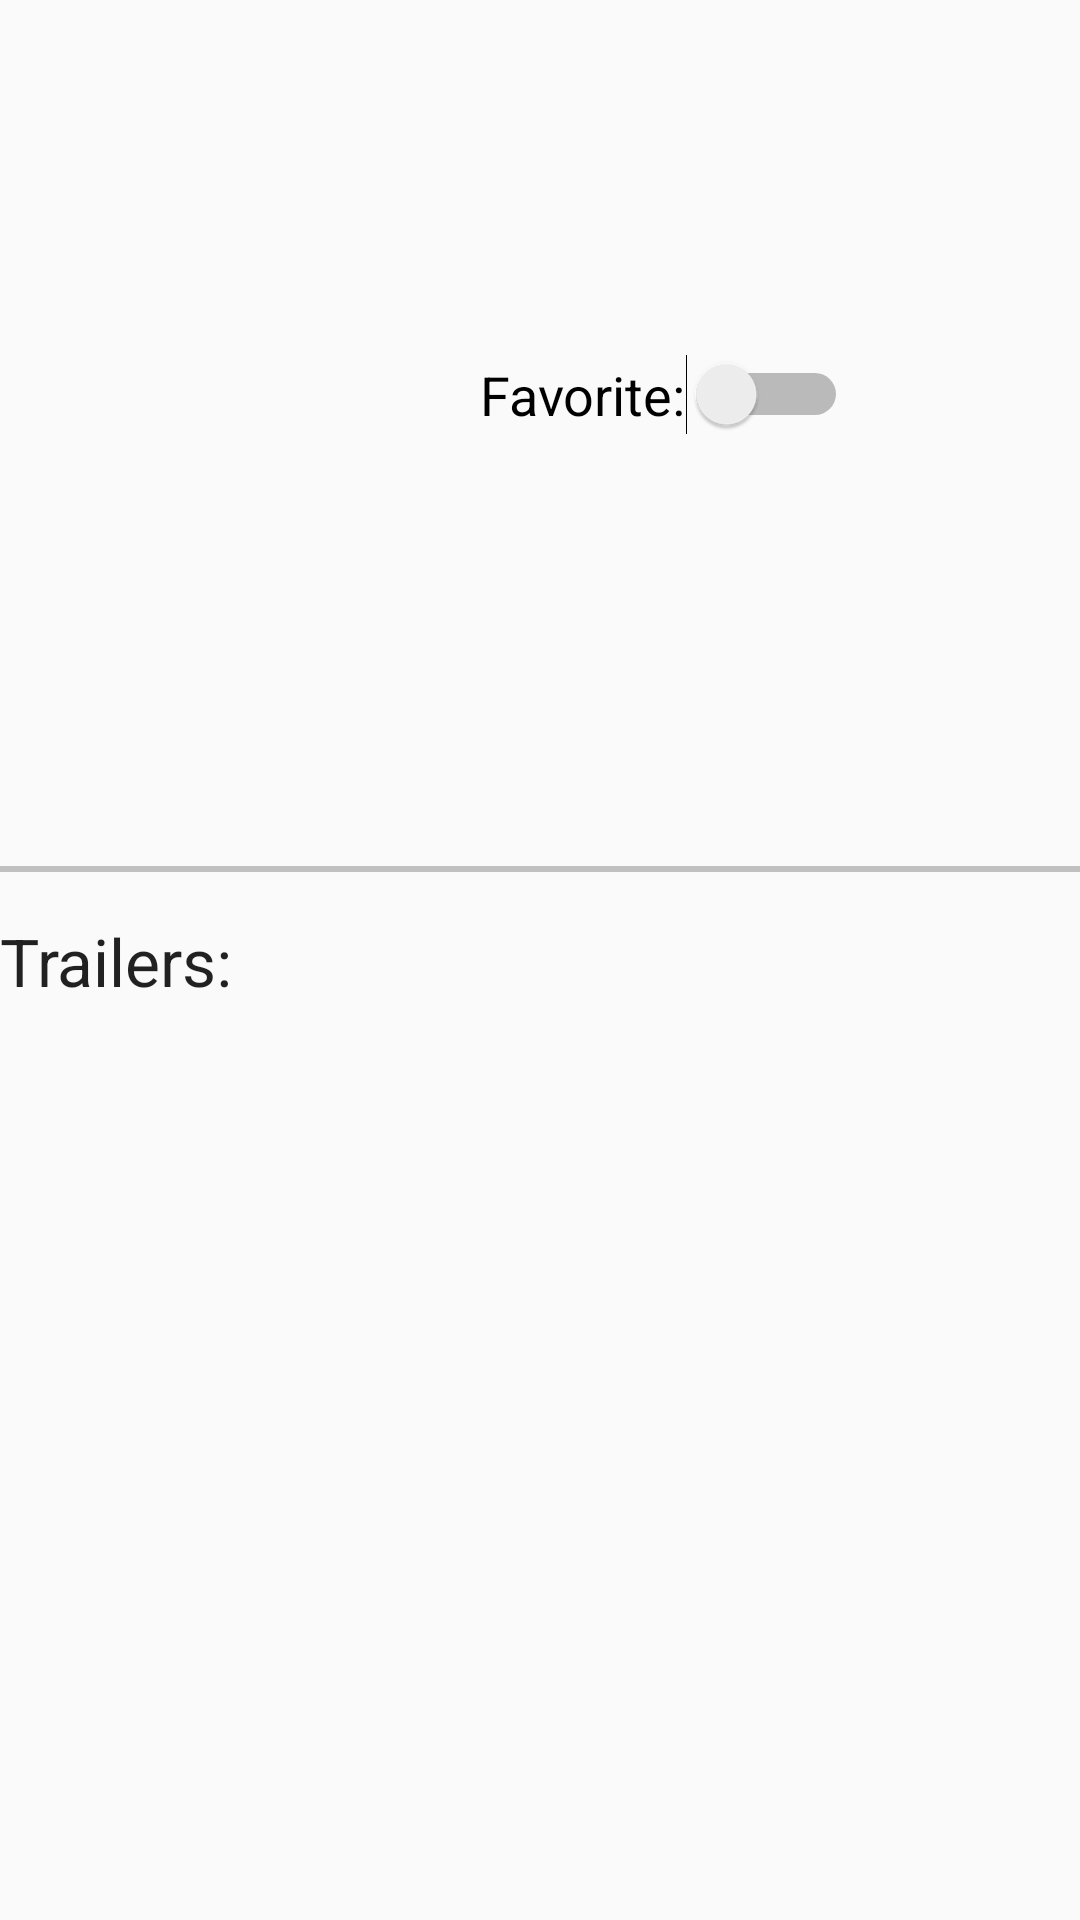

This screen was rendered from an Android layout file. Write that file and the resources it references.
<!-- AndroidManifest.xml: application theme AppTheme -->
<!-- res/layout/fragment_movie_summary.xml -->
<?xml version="1.0" encoding="utf-8"?>
<RelativeLayout xmlns:android="http://schemas.android.com/apk/res/android"
                android:layout_width="match_parent"
                android:layout_height="wrap_content"

    >

    <LinearLayout
        android:id="@+id/root_linear_layout"
        android:layout_width="match_parent"
        android:layout_height="wrap_content"
        android:orientation="vertical"
        >

        <TextView
            android:id="@+id/textView_movie_title"
            android:layout_width="match_parent"
            android:layout_height="wrap_content"
            android:layout_marginBottom="@dimen/movie_title_margin"
            android:textAppearance="?android:attr/textAppearanceLarge"
            />

        <LinearLayout
            android:layout_width="match_parent"
            android:layout_height="wrap_content"
            android:measureWithLargestChild="false"
            android:orientation="horizontal"
            >

            <ImageView
                android:id="@+id/imageView_movie_poster"
                android:layout_width="@dimen/image_movie_poster_width"
                android:layout_height="180dp"
                android:contentDescription="@string/movie_poster_image_content_description"
                />

            <LinearLayout
                android:layout_width="match_parent"
                android:layout_height="wrap_content"
                android:layout_marginLeft="@dimen/default_margin"
                android:layout_marginStart="@dimen/default_margin"
                android:orientation="vertical"
                >

                <TextView
                    android:id="@+id/textView_release_date"
                    android:layout_width="wrap_content"
                    android:layout_height="wrap_content"
                    android:layout_marginTop="@dimen/movie_misc_details_margin"
                    android:textAppearance="?android:attr/textAppearanceMedium"
                    />

                <TextView
                    android:id="@+id/textView_user_rating"
                    android:layout_width="wrap_content"
                    android:layout_height="wrap_content"
                    android:layout_marginBottom="@dimen/default_margin"
                    android:textAppearance="?android:attr/textAppearanceMedium"
                    />

                <Switch
                    android:id="@+id/switch_favorite"
                    android:layout_width="wrap_content"
                    android:layout_height="wrap_content"
                    android:layout_gravity="start"
                    android:enabled="true"
                    android:text="@string/favorite_movie_switch_text"
                    android:textAppearance="?android:attr/textAppearanceMedium"
                    />

                <TextView
                    android:id="@+id/textView_reviews"
                    android:layout_width="wrap_content"
                    android:layout_height="wrap_content"
                    android:layout_marginBottom="@dimen/default_margin"
                    android:layout_marginTop="@dimen/default_margin"
                    android:clickable="true"
                    android:textAppearance="?android:attr/textAppearanceMedium"
                    />

            </LinearLayout>
        </LinearLayout>

        <TextView
            android:id="@+id/textView_plot_synopsis"
            android:layout_width="match_parent"
            android:layout_height="wrap_content"
            android:layout_marginBottom="@dimen/plot_synopsis_margin"
            android:layout_marginTop="@dimen/plot_synopsis_margin"
            android:textAppearance="?android:attr/textAppearanceMedium"
            />

        <View
            android:layout_width="fill_parent"
            android:layout_height="@dimen/horizontal_separator_thickness"
            android:background="#c0c0c0"
            />

        <TextView
            android:layout_width="match_parent"
            android:layout_height="wrap_content"
            android:layout_marginBottom="@dimen/plot_synopsis_margin"
            android:layout_marginTop="@dimen/plot_synopsis_margin"
            android:text="@string/trailers"
            android:textAppearance="?android:attr/textAppearanceLarge"
            />

        <TextView
            android:id="@+id/textView_no_trailers"
            android:layout_width="match_parent"
            android:layout_height="wrap_content"
            android:layout_marginBottom="@dimen/plot_synopsis_margin"
            android:layout_marginTop="@dimen/plot_synopsis_margin"
            android:gravity="top"
            android:text="@string/no_trailers"
            android:textAppearance="?android:textAppearanceMedium"
            android:visibility="gone"
            />

    </LinearLayout>

    <ProgressBar
        android:id="@+id/progressBar_trailers_loading"
        style="@android:style/Widget.ProgressBar"
        android:layout_width="match_parent"
        android:layout_height="wrap_content"
        android:layout_marginTop="@dimen/movie_summary_loader_marginTop"
        android:indeterminate="true"
        android:visibility="gone"
        />

</RelativeLayout>
<!-- resources referenced by this layout -->
<resources>
  <dimen name="default_margin">10dp</dimen>
  <dimen name="horizontal_separator_thickness">2dp</dimen>
  <dimen name="image_movie_poster_width">150dp</dimen>
  <dimen name="movie_misc_details_margin">5dp</dimen>
  <dimen name="movie_summary_loader_marginTop">35dp</dimen>
  <dimen name="movie_title_margin">25dp</dimen>
  <dimen name="plot_synopsis_margin">15dp</dimen>
  <string name="favorite_movie_switch_text">Favorite:</string>
  <string name="movie_poster_image_content_description">Movie poster image</string>
  <string name="no_trailers">No trailers</string>
  <string name="trailers">Trailers:</string>
  <style name="AppTheme" parent="Theme.AppCompat.Light.DarkActionBar" />
</resources>
